Dataset: dataset_final (GitHub, Sree14hari/BridgeCrack-Segmentation). Classes: heavy crack, light crack, medium crack.

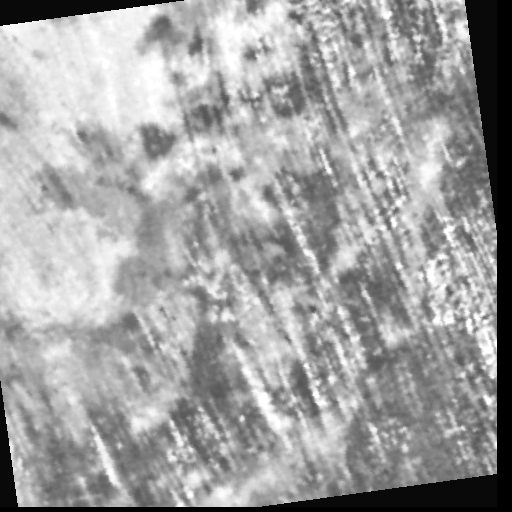
Label: light crack

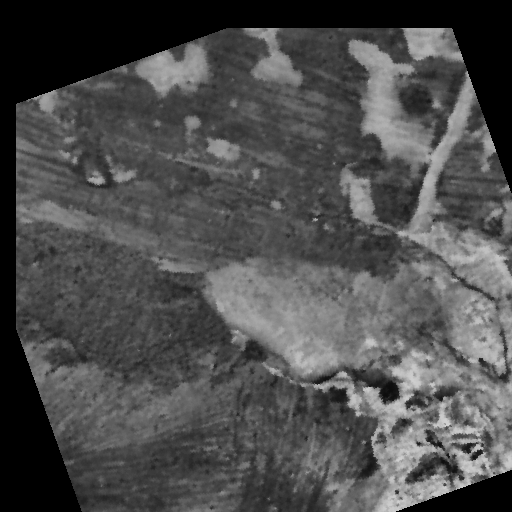
Label: heavy crack

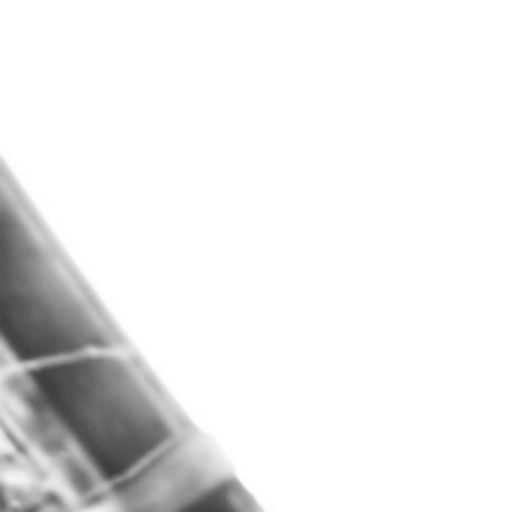
Label: light crack

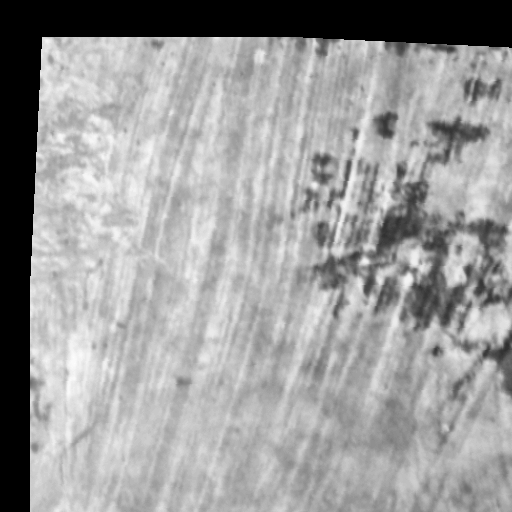
Label: medium crack

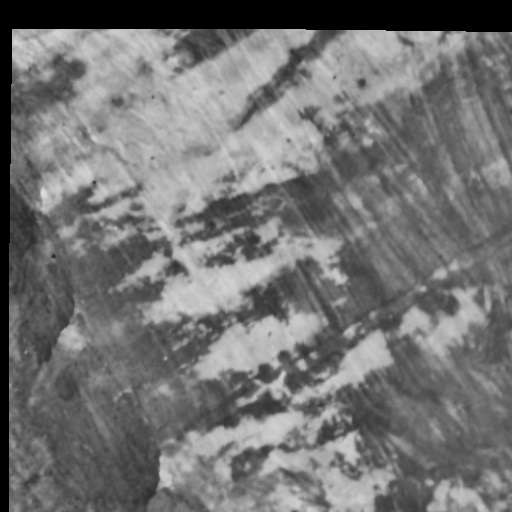
Label: medium crack

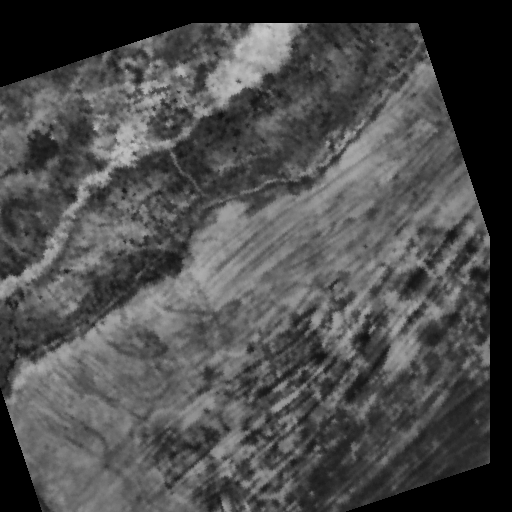
Label: heavy crack
